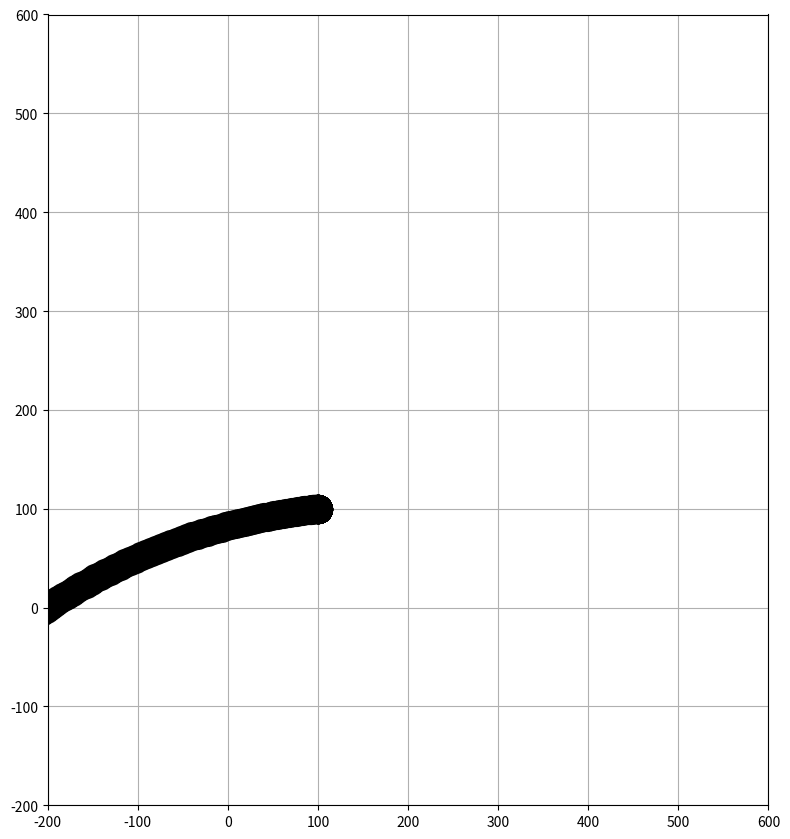

Recreate this plot in Python.
import numpy as np
import math
from matplotlib import pyplot as plt
from scipy.spatial.transform import Rotation


# points
class Point:
    def __init__(self, x, y, z=0):
        self.x = x
        self.y = y
        self.z = z
        self.cord = (x, y)
        self.cord3d = (x, y, z)
        self.width = z


# strokes
class Strokes:
    def __init__(self, points, mus, sigmas, deltas, alphas, t0s):
        self.points = points
        self.mus = mus
        self.sigmas = sigmas
        self.deltas = deltas
        self.alphas = alphas
        self.t0s = t0s

    def get_trejectory(self):
        trejectory = []
        for t in range(300):
            point_cord = np.array([0.0, 0.0, 0.0])
            for j in range(len(self.points) - 1):
                cord = get_arc_cord(self.points[j], self.points[j+1], t/100, mu=self.mus[j], sigma=self.sigmas[j], delta=self.deltas[j], alpha=self.alphas[j], t0=self.t0s[j])
                cord = np.array(cord)
                point_cord += cord
            point_cord += np.array(self.points[j].cord3d)
            trejectory.append(point_cord)
        return trejectory


if __name__ == "__main__":
    def get_arc_cord(p_oirgin, p_end, t, mu=0, sigma=0, delta=0.001, alpha=0, t0=0):
        norm = get_norm(p_oirgin, p_end)
        theta = get_theta(p_oirgin, p_end)
        D = norm * delta / 2 / np.sin(delta/2)
        if 0 >= t0:
            w = 1 / 2 * (1 + math.erf((np.log(t - t0) - mu) / (sigma * np.sqrt(2))))
        else:
            w = 0
        # print(w)
        phi = theta - delta / 2 + delta * w
        # print(phi)
        dx, dy = get_displacement_cord(delta, D, theta, w, phi)
        dz = w * (p_end.width - p_oirgin.width)

        #rotation
        axis = (np.array(p_end.cord3d) - np.array(p_oirgin.cord3d))/norm
        v = [dx, dy, dz]
        new_v = np.dot(rotation_matrix(axis, alpha), v)

        return new_v[0], new_v[1], new_v[2]

    def get_norm(p_oirgin, p_end):
        return np.sqrt((p_oirgin.x - p_end.x) ** 2 + (p_oirgin.y - p_end.y) ** 2 + (p_oirgin.z - p_end.z) ** 2)

    def get_theta(p_oirgin, p_end):
        dx = p_end.x - p_oirgin.x
        dy = p_end.y - p_oirgin.y
        theta = np.arctan2(dy, dx)
        return theta


    def get_displacement_cord(delta, D, theta, w, phi):
        if delta != 0:
            displacement_x = D / delta * (np.sin(phi) - np.sin(theta - delta / 2))
            displacement_y = D / delta * -(np.cos(phi) - np.cos(theta - delta / 2))
        else:
            displacement_x = w * np.cos(theta)
            displacement_y = w * np.sin(theta)
        return displacement_x, displacement_y


    def rotation_matrix(axis, theta):
        """
        Return the rotation matrix associated with counterclockwise rotation about
        the given axis by theta radians.
        """
        axis = np.asarray(axis)
        axis = axis / math.sqrt(np.dot(axis, axis))
        a = math.cos(theta / 2.0)
        b, c, d = -axis * math.sin(theta / 2.0)
        aa, bb, cc, dd = a * a, b * b, c * c, d * d
        bc, ad, ac, ab, bd, cd = b * c, a * d, a * c, a * b, b * d, c * d
        return np.array([[aa + bb - cc - dd, 2 * (bc + ad), 2 * (bd - ac)],
                         [2 * (bc - ad), aa + cc - bb - dd, 2 * (cd + ab)],
                         [2 * (bd + ac), 2 * (cd - ab), aa + dd - bb - cc]])


    p1 = Point(500, 500, 50)
    p2 = Point(100, 100, 10)
    p3 = Point(0, 200, 10)

    points = [p1, p2, p3]
    mus = [0.1, 0.1]
    sigmas = [0.4, 0.4]
    deltas = [1, 0.1]
    alphas = [-0.2, 0.2]
    t0s = [0, 0]

    stroke = Strokes(points, mus, sigmas, deltas, alphas, t0s)
    trejectory = stroke.get_trejectory()

    plt.rcParams["figure.figsize"] = [8.00, 8.50]
    plt.rcParams["figure.autolayout"] = True
    x = [5]
    y = [5]
    plt.xlim(-200, 600)
    plt.ylim(-200, 600)
    plt.grid()
    # plt.plot(p1.x, p1.y, marker="o", markersize=p1.width, markeredgecolor="black", markerfacecolor="black")
    # plt.plot(p2.x, p2.y, marker="o", markersize=p2.width, markeredgecolor="black", markerfacecolor="black")
    for i in trejectory:
        plt.plot(i[0], i[1], marker="o", markersize=20, markeredgecolor="black", markerfacecolor="black")
    plt.show()
